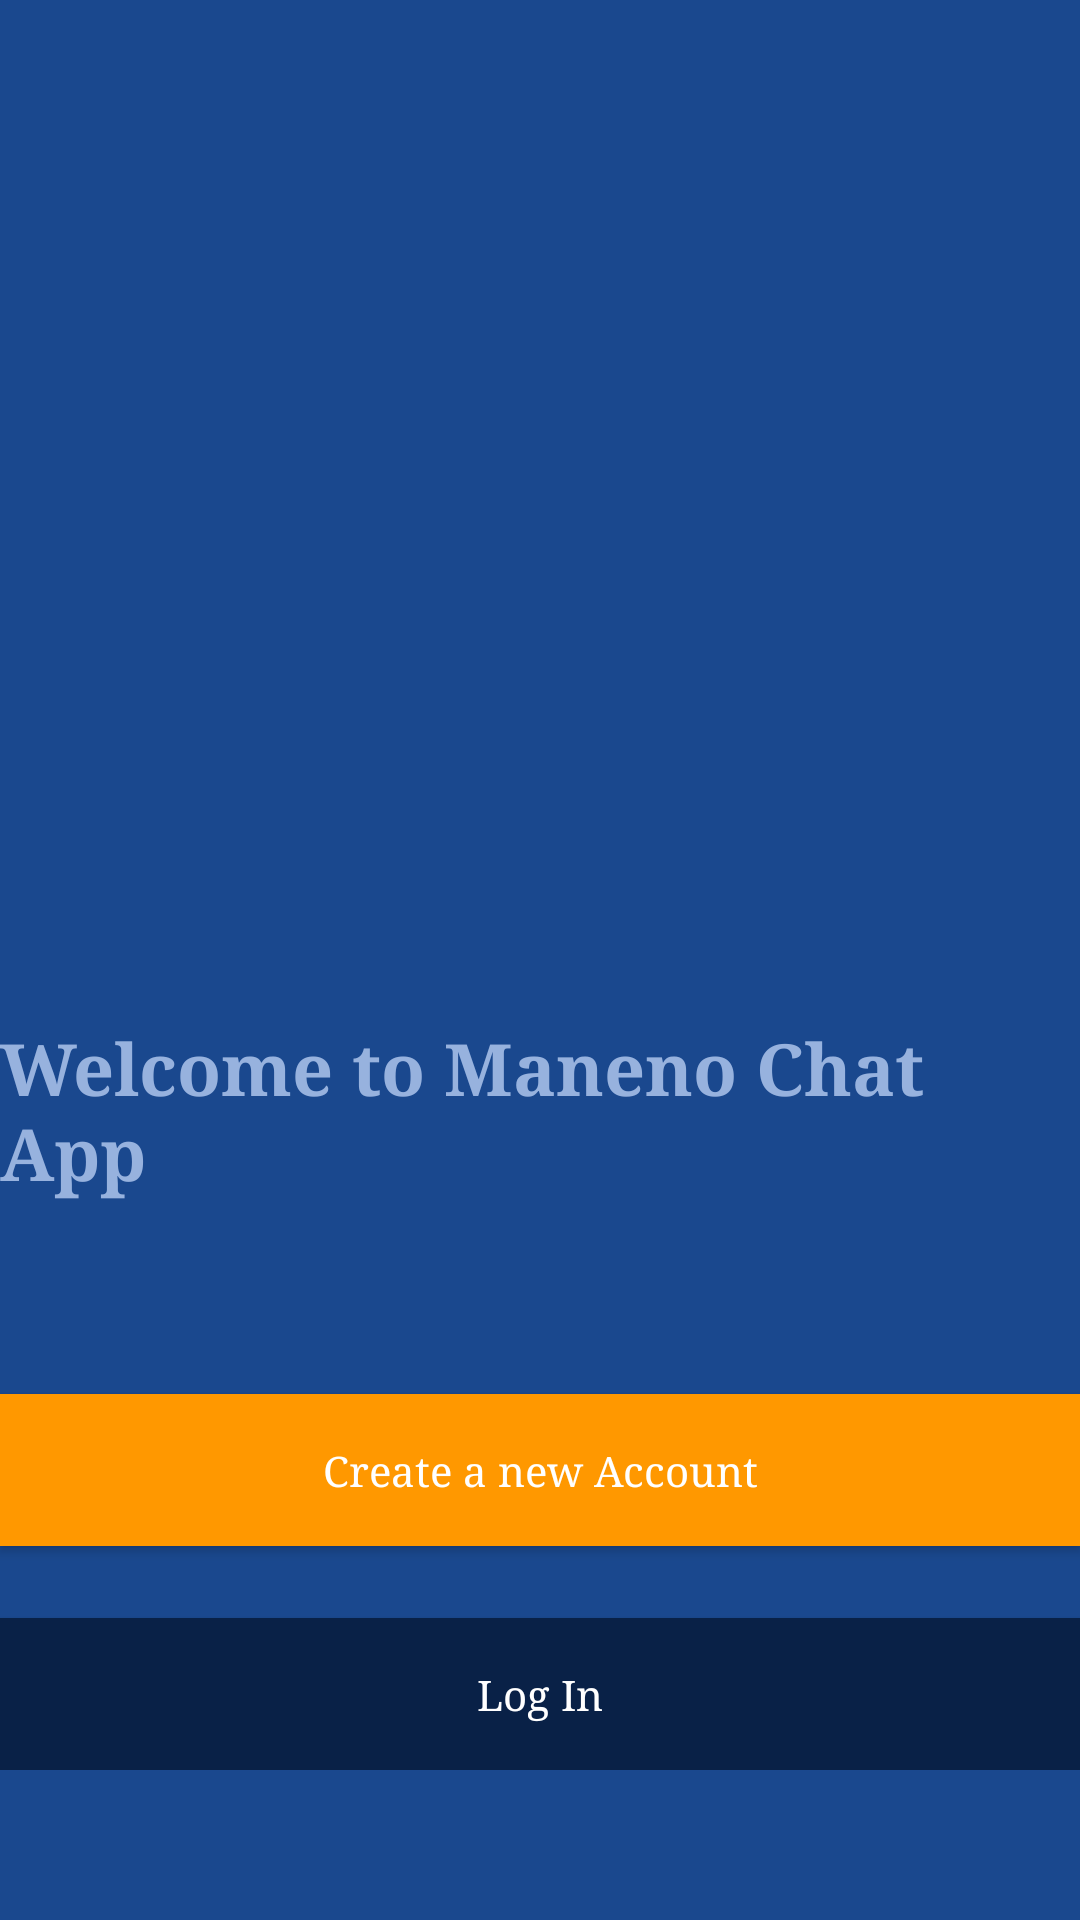

Reconstruct the res/layout file that produces this screen, plus the resources it refers to.
<!-- AndroidManifest.xml: application theme AppTheme -->
<!-- res/layout/activity_start.xml -->
<?xml version="1.0" encoding="utf-8"?>
<androidx.coordinatorlayout.widget.CoordinatorLayout xmlns:android="http://schemas.android.com/apk/res/android"
    xmlns:app="http://schemas.android.com/apk/res-auto"
    xmlns:tools="http://schemas.android.com/tools"
    android:layout_width="match_parent"
    android:layout_height="match_parent"
    android:background="@color/colorPrimary"
    tools:context=".StartActivity">

    <androidx.core.widget.NestedScrollView
        android:layout_width="match_parent"
        android:layout_height="match_parent"
        android:scrollbars="vertical">

        <androidx.constraintlayout.widget.ConstraintLayout
            android:layout_width="match_parent"
            android:layout_height="match_parent"
            android:layout_gravity="bottom"
            android:paddingTop="50dp"
            android:paddingBottom="50dp">

            <TextView
                android:id="@+id/textView"
                android:layout_width="wrap_content"
                android:layout_height="wrap_content"
                android:layout_marginStart="32dp"
                android:layout_marginEnd="32dp"
                android:fontFamily="serif"
                android:text="@string/welcome_to_maneno_chat_app"
                android:textAppearance="@style/TextAppearance.AppCompat.Large"
                android:textColor="@color/colorPrimaryLight"
                android:textSize="24sp"
                android:textStyle="bold"
                app:layout_constraintBottom_toBottomOf="parent"
                app:layout_constraintEnd_toEndOf="parent"
                app:layout_constraintStart_toStartOf="parent"
                app:layout_constraintTop_toTopOf="parent"
                app:layout_constraintVertical_bias="0.0" />

            <Button
                android:id="@+id/start_reg_btn"
                style="@style/ButtonStyle"
                android:layout_width="0dp"
                android:layout_height="wrap_content"
                android:layout_marginTop="64dp"
                android:background="@color/colorAccent"
                android:text="@string/create_new_account"
                app:layout_constraintEnd_toEndOf="@+id/textView"
                app:layout_constraintStart_toStartOf="@+id/textView"
                app:layout_constraintTop_toBottomOf="@+id/textView" />

            <Button
                android:id="@+id/start_login_btn"
                style="@style/ButtonStyle"
                android:layout_width="0dp"
                android:layout_height="wrap_content"
                android:layout_marginTop="24dp"
                android:background="@color/colorPrimaryDark"
                android:text="@string/log_in"
                app:layout_constraintBottom_toBottomOf="parent"
                app:layout_constraintEnd_toEndOf="@+id/start_reg_btn"
                app:layout_constraintStart_toStartOf="@+id/start_reg_btn"
                app:layout_constraintTop_toBottomOf="@+id/start_reg_btn"
                app:layout_constraintVertical_bias="0.0" />
        </androidx.constraintlayout.widget.ConstraintLayout>
    </androidx.core.widget.NestedScrollView>
</androidx.coordinatorlayout.widget.CoordinatorLayout>
<!-- resources referenced by this layout -->
<resources>
  <color name="colorAccent">#FF9800</color>
  <color name="colorPrimary">#1A488E</color>
  <color name="colorPrimaryDark">#092147</color>
  <color name="colorPrimaryLight">#97B2DE</color>
  <string name="create_new_account">Create a new Account</string>
  <string name="log_in">Log In</string>
  <string name="welcome_to_maneno_chat_app">Welcome to Maneno Chat App</string>
  <style name="ButtonStyle">
          <item name="android:textColor">@android:color/white</item>
          <item name="android:fontFamily">serif</item>
          <item name="android:padding">16dp</item>
          <item name="android:textAppearance">@style/TextAppearance.AppCompat.Small</item>
          <item name="android:textAlignment">center</item>
      </style>
  <style name="AppTheme" parent="Theme.AppCompat.Light.NoActionBar">
          
          <item name="colorPrimary">@color/colorPrimary</item>
          <item name="colorPrimaryDark">@color/colorPrimaryDark</item>
          <item name="colorAccent">@color/colorAccent</item>
      </style>
</resources>
